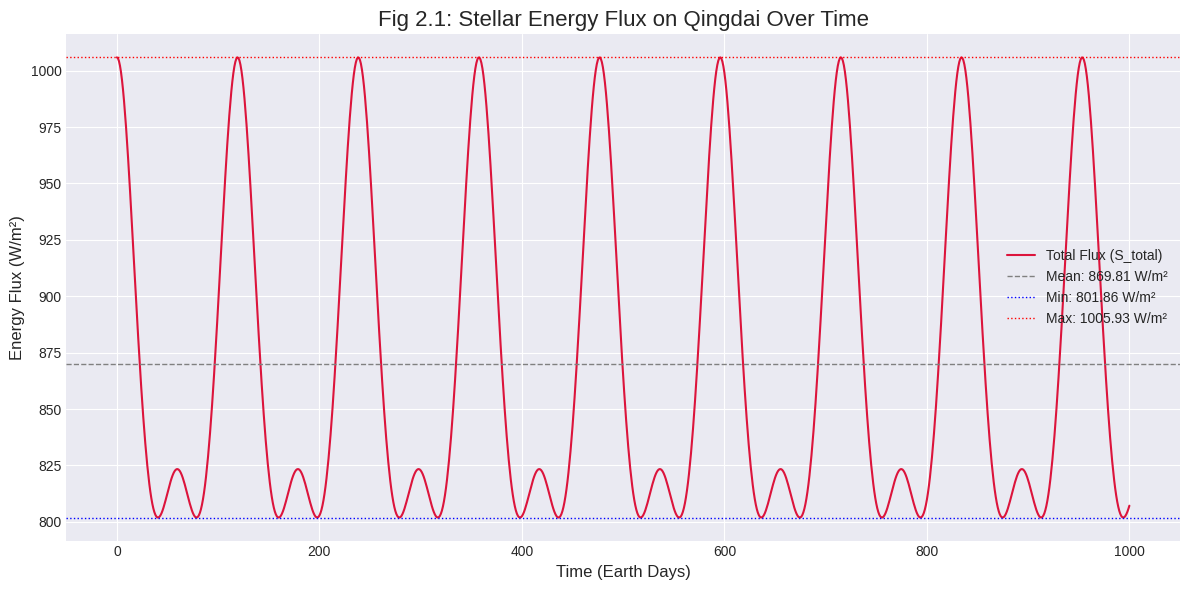
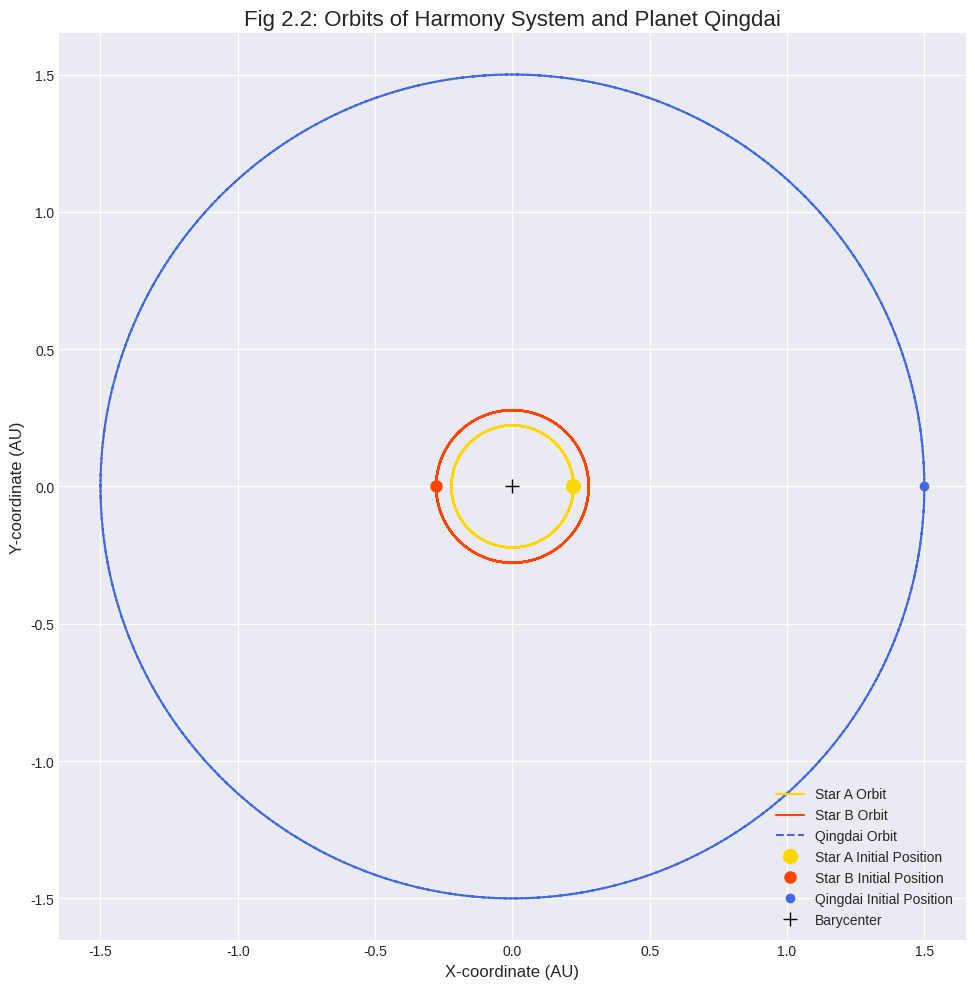

Here is the Python script that generated these plots, in order:
import numpy as np
import matplotlib.pyplot as plt
import os

# --- Font Setup for CJK characters ---
def setup_cjk_font():
    try:
        plt.rcParams['font.family'] = 'SimHei'
        plt.rcParams['axes.unicode_minus'] = False # To handle minus sign correctly
        print("Font 'SimHei' is set for plotting.")
    except Exception as e:
        print(f"Could not set font to SimHei: {e}")
        print("Please install a CJK font (e.g., SimHei) for better plot display.")

setup_cjk_font()

# --- 1. 定义常量与参数 ---
# (Copied from docs/02-orbital-dynamics.md)
G = 6.67430e-11      # 引力常量 (m^3 kg^-1 s^-2)
M_SUN = 1.989e30     # 太阳质量 (kg)
L_SUN = 3.828e26     # 太阳光度 (W)
AU = 1.496e11        # 天文单位 (m)

# 参考值
SOLAR_CONSTANT = 1361 # 地球接收的太阳常数 (W/m^2)

# 系统参数 (源自 01-astronomical-setting.md)
M_A = 1.0 * M_SUN    # 主星质量
M_B = 0.8 * M_SUN    # 伴星质量
L_A = 1.0 * L_SUN    # 主星光度
L_B = 0.4 * L_SUN    # 伴星光度
a_bin = 0.5 * AU     # 双星轨道半长轴
a_p = 1.5 * AU       # 青黛行星轨道半长轴

# --- 2. 计算轨道周期 (基于开普勒第三定律) ---
M_total = M_A + M_B
T_bin = 2 * np.pi * np.sqrt(a_bin**3 / (G * M_total))
T_p = 2 * np.pi * np.sqrt(a_p**3 / (G * M_total))

# --- 3. 模拟天体运动轨迹 ---
sim_time = 2 * T_p
dt = 3600 * 24
t_seconds = np.arange(0, sim_time, dt)
t_days = t_seconds / (3600 * 24) # Time in Earth days for plotting

omega_bin = 2 * np.pi / T_bin
omega_p = 2 * np.pi / T_p
r_A = a_bin * (M_B / M_total)
r_B = a_bin * (M_A / M_total)

x_A = r_A * np.cos(omega_bin * t_seconds)
y_A = r_A * np.sin(omega_bin * t_seconds)
x_B = -r_B * np.cos(omega_bin * t_seconds)
y_B = -r_B * np.sin(omega_bin * t_seconds)
x_p = a_p * np.cos(omega_p * t_seconds)
y_p = a_p * np.sin(omega_p * t_seconds)

# --- 4. 计算实时距离与能量通量 ---
d_A = np.sqrt((x_p - x_A)**2 + (y_p - y_A)**2)
d_B = np.sqrt((x_p - x_B)**2 + (y_p - y_B)**2)
S_A = L_A / (4 * np.pi * d_A**2)
S_B = L_B / (4 * np.pi * d_B**2)
S_total = S_A + S_B

# --- 5. 可视化 ---
# Create directories if they don't exist
output_dir = "docs/images"
os.makedirs(output_dir, exist_ok=True)

# Plot 1: Energy Flux vs. Time
plt.style.use('seaborn-v0_8-darkgrid')
fig1, ax1 = plt.subplots(figsize=(12, 6))
ax1.plot(t_days, S_total, label="Total Flux (S_total)", color='crimson')
ax1.set_title('Fig 2.1: Stellar Energy Flux on Qingdai Over Time', fontsize=16)
ax1.set_xlabel('Time (Earth Days)', fontsize=12)
ax1.set_ylabel('Energy Flux (W/m²)', fontsize=12)
ax1.grid(True)

# Add horizontal lines for mean, min, max
mean_flux = np.mean(S_total)
min_flux = np.min(S_total)
max_flux = np.max(S_total)
ax1.axhline(mean_flux, color='gray', linestyle='--', linewidth=1, label=f'Mean: {mean_flux:.2f} W/m²')
ax1.axhline(min_flux, color='blue', linestyle=':', linewidth=1, label=f'Min: {min_flux:.2f} W/m²')
ax1.axhline(max_flux, color='red', linestyle=':', linewidth=1, label=f'Max: {max_flux:.2f} W/m²')
ax1.legend()
fig1.tight_layout()
plot1_path = os.path.join(output_dir, "02-flux-over-time.png")
fig1.savefig(plot1_path)
print(f"Saved plot to {plot1_path}")


# Plot 2: Orbital Paths
fig2, ax2 = plt.subplots(figsize=(10, 10))
# Plot orbits
ax2.plot(x_A / AU, y_A / AU, label='Star A Orbit', color='gold')
ax2.plot(x_B / AU, y_B / AU, label='Star B Orbit', color='orangered')
ax2.plot(x_p / AU, y_p / AU, label='Qingdai Orbit', color='royalblue', linestyle='--')

# Plot initial positions
ax2.plot(x_A[0] / AU, y_A[0] / AU, 'o', color='gold', markersize=10, label='Star A Initial Position')
ax2.plot(x_B[0] / AU, y_B[0] / AU, 'o', color='orangered', markersize=8, label='Star B Initial Position')
ax2.plot(x_p[0] / AU, y_p[0] / AU, 'o', color='royalblue', markersize=6, label='Qingdai Initial Position')

# Plot barycenter
ax2.plot(0, 0, 'k+', markersize=10, label='Barycenter')

ax2.set_title('Fig 2.2: Orbits of Harmony System and Planet Qingdai', fontsize=16)
ax2.set_xlabel('X-coordinate (AU)', fontsize=12)
ax2.set_ylabel('Y-coordinate (AU)', fontsize=12)
ax2.set_aspect('equal', adjustable='box')
ax2.grid(True)
ax2.legend()
fig2.tight_layout()
plot2_path = os.path.join(output_dir, "02-orbital-paths.png")
fig2.savefig(plot2_path)
print(f"Saved plot to {plot2_path}")

plt.close('all')
print("Successfully generated and saved both plots.")
